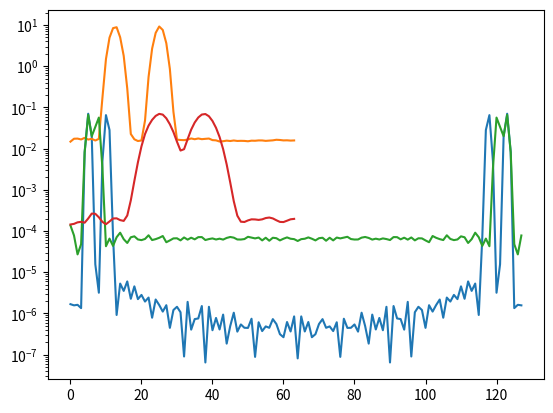

This chart was generated by the following Python code:
import numpy
import matplotlib.pyplot as plt
from scipy.signal.spectral import lombscargle

xvar = numpy.arange(0,128,1.0)

fft = numpy.zeros(shape=(128),dtype=numpy.complex128)
lmb = numpy.zeros(shape=(64))
# Test averaging
averages = 1000
for i in numpy.arange(averages):

    sine_test = numpy.sin(2*numpy.pi * 0.04 * xvar) + numpy.random.randn(128)/5 +numpy.sin(2*numpy.pi * 0.08 * xvar)

    #plt.plot(xvar,sine_test)
    #plt.show()

    hamm_sine = numpy.hamming(128) * sine_test
    ## FFT
    fft += numpy.fft.fft(hamm_sine)/128
    freqs = numpy.fft.fftfreq(len(fft))
    
    ## Lombscargle
    freqs = numpy.arange(0.0001,1.28,0.02)
    lmb += lombscargle(xvar, hamm_sine,freqs)

    
plt.semilogy(xvar,numpy.square(numpy.abs(fft/averages)))    
plt.semilogy(numpy.arange(0,64,1),numpy.abs(lmb/averages))


randn = numpy.random.randint(0,128)
fft = numpy.zeros(shape=(128),dtype=numpy.complex128)
lmb = numpy.zeros(shape=(64))
averages=1000
for i in numpy.arange(averages):

    sine_test = numpy.sin(2*numpy.pi * 0.04 * xvar) + numpy.random.randn(128)/5+numpy.sin(2*numpy.pi * 0.06 * xvar)
    hamm_sine = numpy.hamming(128) * sine_test
    hamm_sine_test_fft = hamm_sine.copy()
    
    hamm_sine_test_fft[randn] = 0.0
    hamm_sine_test_lmb = hamm_sine.copy()
    hamm_sine_test_lmb = numpy.delete(hamm_sine_test_lmb,randn)
    xvar_lmb = xvar.copy()
    xvar_lmb = numpy.delete(xvar_lmb, randn)
    #plt.plot(xvar,sine_test)
    #plt.show()

    
    ## FFT
    fft += numpy.fft.fft(hamm_sine_test_fft)/128
    freqs = numpy.fft.fftfreq(len(fft))
    
    ## Lombscargle
    freqs = numpy.arange(0.0001,0.64,0.01)
    lmb += lombscargle(xvar_lmb, hamm_sine_test_lmb,freqs)/128

    
plt.semilogy(xvar,numpy.square(numpy.abs(fft/averages)))    
plt.semilogy(numpy.arange(0,64,1),numpy.abs(lmb/averages))